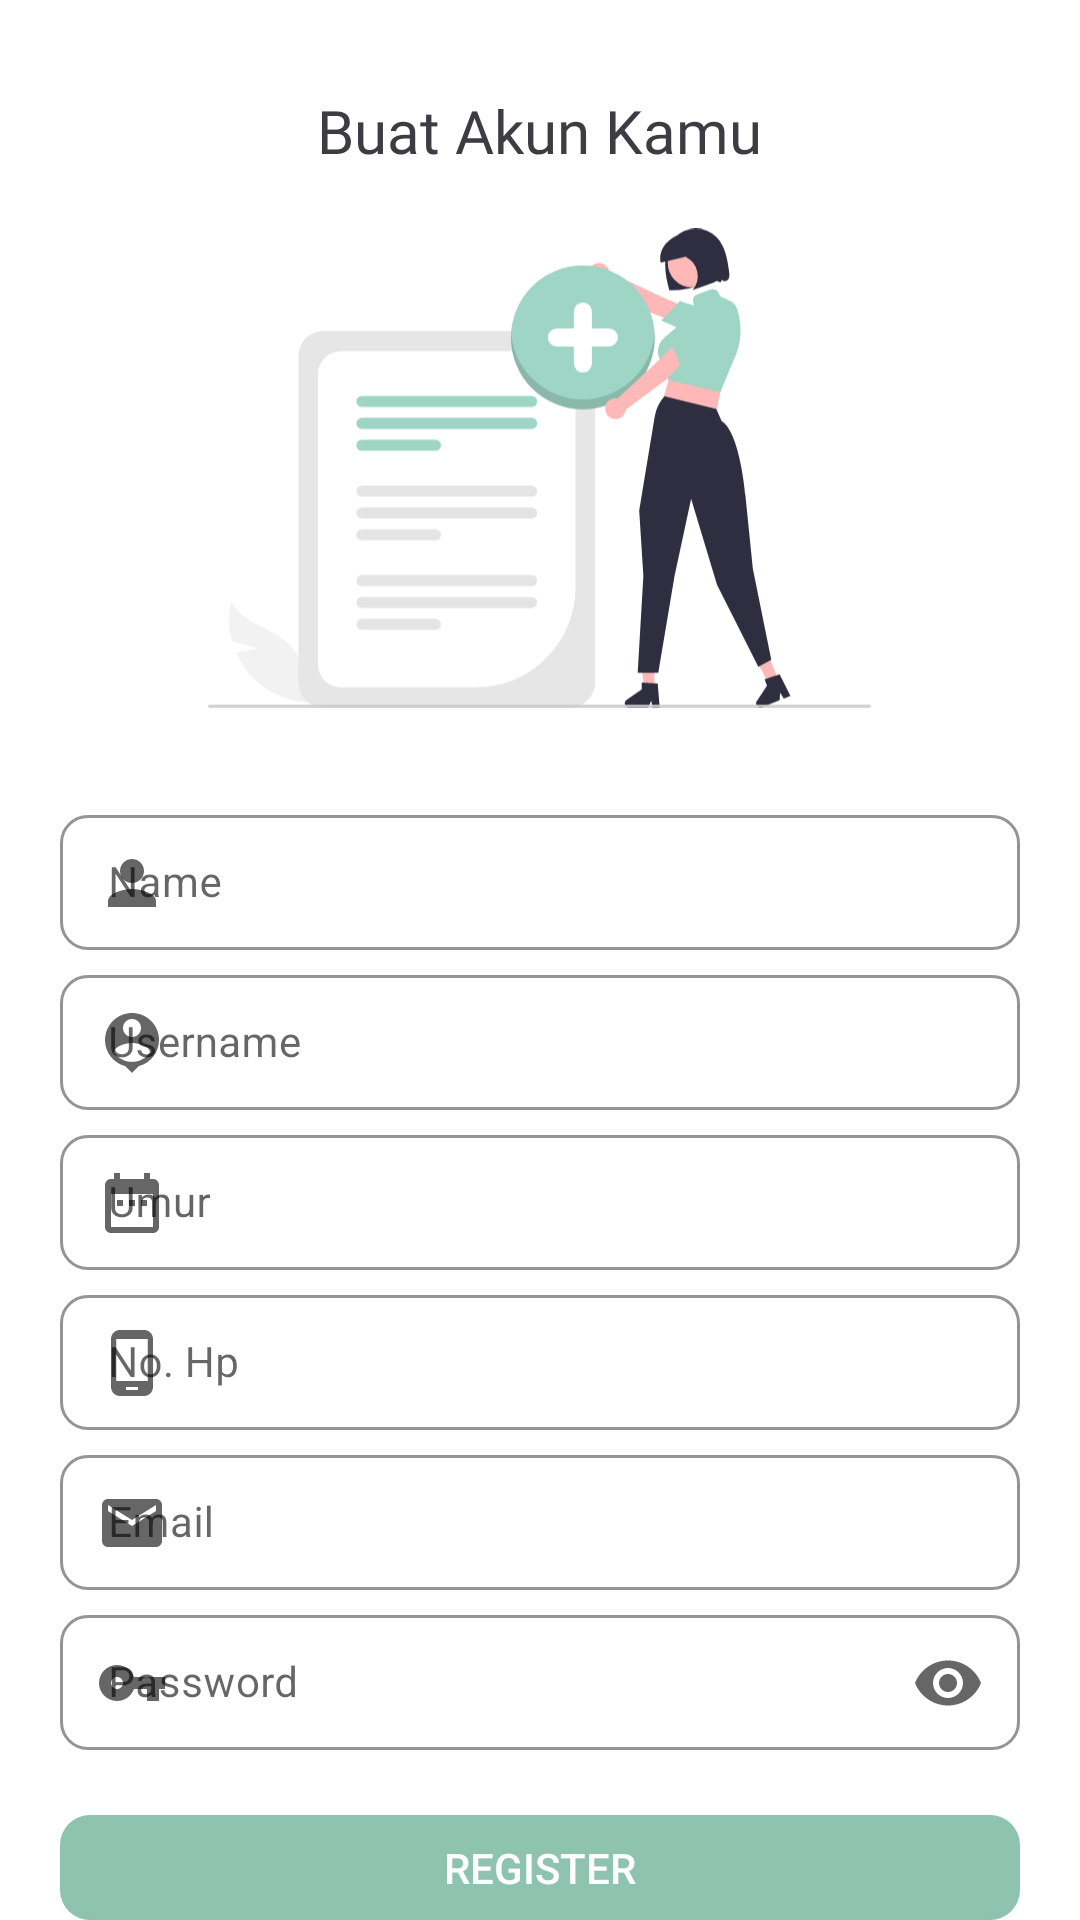

Here is an Android app screen rendered from its layout file. Give the layout XML and the strings, colors and styles it references.
<!-- AndroidManifest.xml: application theme Theme.PsychologyCareApps -->
<!-- res/layout/activity_register.xml -->
<?xml version="1.0" encoding="utf-8"?>
<RelativeLayout xmlns:android="http://schemas.android.com/apk/res/android"
    xmlns:app="http://schemas.android.com/apk/res-auto"
    xmlns:tools="http://schemas.android.com/tools"
    android:layout_width="match_parent"
    android:layout_height="match_parent"
    tools:context=".RegisterActivity">

    <TextView
        android:id="@+id/tv_register"
        android:layout_width="wrap_content"
        android:layout_height="wrap_content"
        android:layout_centerHorizontal="true"
        android:layout_marginTop="30dp"
        android:fontFamily="@font/poppins_bold"
        android:textColor="@color/black"
        android:text="Buat Akun Kamu"
        android:textSize="20sp"/>

    <ImageView
        android:id="@+id/iv_register"
        android:layout_width="221dp"
        android:layout_height="178dp"
        android:layout_below="@+id/tv_register"
        android:layout_centerHorizontal="true"
        android:layout_marginTop="10dp"
        android:src="@drawable/image_register" />

    <LinearLayout
        android:id="@+id/ly_formregister"
        android:layout_width="match_parent"
        android:layout_height="wrap_content"
        android:layout_below="@+id/iv_register"
        android:orientation="vertical"
        android:padding="20dp">

        <com.google.android.material.textfield.TextInputLayout
            android:layout_width="match_parent"
            android:layout_height="match_parent"
            android:hint="Name"
            app:shapeAppearanceOverlay="@style/Button4"
            app:boxStrokeWidth="1dp"
            app:startIconDrawable="@drawable/baseline_name"
            app:boxStrokeColor="@color/gray"
            app:hintTextColor="@color/gray"
            style="@style/Widget.MaterialComponents.TextInputLayout.OutlinedBox.Dense">

            <com.google.android.material.textfield.TextInputEditText
                android:id="@+id/et_registerfullname"
                android:layout_width="match_parent"
                android:layout_height="wrap_content"
                android:inputType="text"
                android:ems="10"
                android:textSize="14sp"
                android:textColor="@color/black"
                android:textStyle="normal" />
        </com.google.android.material.textfield.TextInputLayout>

        <com.google.android.material.textfield.TextInputLayout
            android:layout_width="match_parent"
            android:layout_height="match_parent"
            android:hint="Username"
            app:shapeAppearanceOverlay="@style/Button4"
            app:boxStrokeWidth="1dp"
            app:startIconDrawable="@drawable/baseline_username"
            app:boxStrokeColor="@color/gray"
            app:hintTextColor="@color/gray"
            style="@style/Widget.MaterialComponents.TextInputLayout.OutlinedBox.Dense">

            <com.google.android.material.textfield.TextInputEditText
                android:id="@+id/et_registerusername"
                android:layout_width="match_parent"
                android:layout_height="wrap_content"
                android:inputType="text"
                android:ems="10"
                android:textSize="14sp"
                android:textColor="@color/black"
                android:textStyle="normal" />
        </com.google.android.material.textfield.TextInputLayout>

        <com.google.android.material.textfield.TextInputLayout
            android:layout_width="match_parent"
            android:layout_height="match_parent"
            android:hint="Umur"
            app:shapeAppearanceOverlay="@style/Button4"
            app:boxStrokeWidth="1dp"
            app:startIconDrawable="@drawable/baseline_age"
            app:boxStrokeColor="@color/gray"
            app:hintTextColor="@color/gray"
            style="@style/Widget.MaterialComponents.TextInputLayout.OutlinedBox.Dense">

            <com.google.android.material.textfield.TextInputEditText
                android:id="@+id/et_registerumur"
                android:layout_width="match_parent"
                android:layout_height="wrap_content"
                android:ems="10"
                android:inputType="number"
                android:digits="0,1,2,3,4,5,6,7,8,9,*,qwertzuiopasdfghjklyxcvbnm,_,-"
                android:textSize="14sp"
                android:textColor="@color/black"
                android:textStyle="normal" />

        </com.google.android.material.textfield.TextInputLayout>

        <com.google.android.material.textfield.TextInputLayout
            android:layout_width="match_parent"
            android:layout_height="match_parent"
            android:hint="No. Hp"
            app:shapeAppearanceOverlay="@style/Button4"
            app:boxStrokeWidth="1dp"
            app:startIconDrawable="@drawable/baseline_phone"
            app:boxStrokeColor="@color/gray"
            app:hintTextColor="@color/gray"
            style="@style/Widget.MaterialComponents.TextInputLayout.OutlinedBox.Dense">

            <com.google.android.material.textfield.TextInputEditText
                android:id="@+id/et_registercontact"
                android:layout_width="match_parent"
                android:layout_height="wrap_content"
                android:inputType="phone"
                android:ems="10"
                android:textSize="14sp"
                android:textColor="@color/black"
                android:textStyle="normal" />
        </com.google.android.material.textfield.TextInputLayout>

        <com.google.android.material.textfield.TextInputLayout
            android:layout_width="match_parent"
            android:layout_height="match_parent"
            android:hint="Email"
            app:shapeAppearanceOverlay="@style/Button4"
            app:boxStrokeWidth="1dp"
            app:startIconDrawable="@drawable/base_email"
            app:boxStrokeColor="@color/gray"
            app:hintTextColor="@color/gray"
            style="@style/Widget.MaterialComponents.TextInputLayout.OutlinedBox.Dense">

            <com.google.android.material.textfield.TextInputEditText
                android:id="@+id/et_registeremail"
                android:layout_width="match_parent"
                android:layout_height="wrap_content"
                android:inputType="textEmailAddress"
                android:ems="10"
                android:textSize="14sp"
                android:textColor="@color/black"
                android:textStyle="normal" />

        </com.google.android.material.textfield.TextInputLayout>

        <com.google.android.material.textfield.TextInputLayout
            android:layout_width="match_parent"
            android:layout_height="match_parent"
            android:hint="Password"
            app:shapeAppearanceOverlay="@style/Button4"
            app:boxStrokeWidth="1dp"
            app:endIconMode="password_toggle"
            app:startIconDrawable="@drawable/baseline_password"
            app:boxStrokeColor="@color/gray"
            app:hintTextColor="@color/gray"
            style="@style/Widget.MaterialComponents.TextInputLayout.OutlinedBox.Dense">

            <com.google.android.material.textfield.TextInputEditText
                android:id="@+id/et_registerpassword"
                android:layout_width="match_parent"
                android:layout_height="wrap_content"
                android:ems="10"
                android:inputType="textPassword"
                android:textColor="@color/black"
                android:textSize="14sp"
                android:textStyle="normal" />

        </com.google.android.material.textfield.TextInputLayout>
    </LinearLayout>

    <Button
        android:id="@+id/btn_register"
        android:layout_width="match_parent"
        android:layout_height="57dp"
        android:layout_centerHorizontal="true"
        android:layout_marginHorizontal="20dp"
        android:text="Register"
        android:textColor="@color/white"
        android:backgroundTint="@color/green_dark"
        android:layout_below="@+id/ly_formregister"
        android:background="@drawable/button_shape"/>

    <LinearLayout
        android:id="@+id/ly_readyaccount"
        android:layout_width="wrap_content"
        android:layout_height="wrap_content"
        android:orientation="horizontal"
        android:layout_below="@+id/btn_register"
        android:layout_marginTop="10dp"
        android:layout_centerHorizontal="true">

        <TextView
            android:layout_width="wrap_content"
            android:layout_height="wrap_content"
            android:text="Already have an account?"/>
        <TextView
            android:id="@+id/tv_login_now"
            android:layout_width="wrap_content"
            android:layout_height="wrap_content"
            android:text="login"
            android:textColor="@color/green_dark"
            android:layout_marginStart="3dp"/>

    </LinearLayout>

</RelativeLayout>
<!-- resources referenced by this layout -->
<resources>
  <color name="black">#3D3C42</color>
  <color name="gray">#767676</color>
  <color name="green_dark">#8EC3B0</color>
  <color name="white">#FFFFFFFF</color>
  <!-- drawable base_email (drawable) -->
  <vector android:height="24dp" android:tint="#A8A7A7"
      android:viewportHeight="24" android:viewportWidth="24"
      android:width="24dp" xmlns:android="http://schemas.android.com/apk/res/android">
      <path android:fillColor="@android:color/white" android:pathData="M20,4L4,4c-1.1,0 -1.99,0.9 -1.99,2L2,18c0,1.1 0.9,2 2,2h16c1.1,0 2,-0.9 2,-2L22,6c0,-1.1 -0.9,-2 -2,-2zM20,8l-8,5 -8,-5L4,6l8,5 8,-5v2z"/>
  </vector>
  <!-- drawable baseline_age (drawable) -->
  <vector android:height="24dp" android:tint="#A8A7A7"
      android:viewportHeight="24" android:viewportWidth="24"
      android:width="24dp" xmlns:android="http://schemas.android.com/apk/res/android">
      <path android:fillColor="@android:color/white" android:pathData="M9,11L7,11v2h2v-2zM13,11h-2v2h2v-2zM17,11h-2v2h2v-2zM19,4h-1L18,2h-2v2L8,4L8,2L6,2v2L5,4c-1.11,0 -1.99,0.9 -1.99,2L3,20c0,1.1 0.89,2 2,2h14c1.1,0 2,-0.9 2,-2L21,6c0,-1.1 -0.9,-2 -2,-2zM19,20L5,20L5,9h14v11z"/>
  </vector>
  <!-- drawable baseline_name (drawable) -->
  <vector android:height="24dp" android:tint="#A8A7A7"
      android:viewportHeight="24" android:viewportWidth="24"
      android:width="24dp" xmlns:android="http://schemas.android.com/apk/res/android">
      <path android:fillColor="@android:color/white" android:pathData="M12,12c2.21,0 4,-1.79 4,-4s-1.79,-4 -4,-4 -4,1.79 -4,4 1.79,4 4,4zM12,14c-2.67,0 -8,1.34 -8,4v2h16v-2c0,-2.66 -5.33,-4 -8,-4z"/>
  </vector>
  <!-- drawable baseline_password (drawable) -->
  <vector android:height="24dp" android:tint="#A8A7A7"
      android:viewportHeight="24" android:viewportWidth="24"
      android:width="24dp" xmlns:android="http://schemas.android.com/apk/res/android">
      <path android:fillColor="@android:color/white" android:pathData="M12.65,10C11.83,7.67 9.61,6 7,6c-3.31,0 -6,2.69 -6,6s2.69,6 6,6c2.61,0 4.83,-1.67 5.65,-4H17v4h4v-4h2v-4H12.65zM7,14c-1.1,0 -2,-0.9 -2,-2s0.9,-2 2,-2 2,0.9 2,2 -0.9,2 -2,2z"/>
  </vector>
  <!-- drawable baseline_phone (drawable) -->
  <vector android:height="24dp" android:tint="#A8A7A7"
      android:viewportHeight="24" android:viewportWidth="24"
      android:width="24dp" xmlns:android="http://schemas.android.com/apk/res/android">
      <path android:fillColor="@android:color/white" android:pathData="M16,1L8,1C6.34,1 5,2.34 5,4v16c0,1.66 1.34,3 3,3h8c1.66,0 3,-1.34 3,-3L19,4c0,-1.66 -1.34,-3 -3,-3zM14,21h-4v-1h4v1zM17.25,18L6.75,18L6.75,4h10.5v14z"/>
  </vector>
  <!-- drawable button_shape (drawable) -->
  <?xml version="1.0" encoding="utf-8"?>
  <shape android:shape="rectangle" xmlns:android="http://schemas.android.com/apk/res/android">
      <corners android:radius="10dp"/>
      <solid android:backgroundTint="@color/green_medium"/>
  </shape>
  <style name="Button4">
          <item name="cornerSize">20%</item>
          <item name="strokeColor">@color/gray</item>
      </style>
  <style name="Theme.PsychologyCareApps" parent="Theme.MaterialComponents.DayNight.NoActionBar">
          
          <item name="colorPrimary">@color/green_dark</item>
          <item name="colorPrimaryVariant">@color/green_medium</item>
          <item name="colorOnPrimary">@color/white</item>
          
          <item name="colorSecondary">@color/gray</item>
          <item name="colorSecondaryVariant">@color/green_light</item>
          <item name="colorOnSecondary">@color/black</item>
          
          <item name="android:statusBarColor">?attr/colorPrimaryVariant</item>
          
      </style>
  <color name="green_medium">#9ED5C5</color>
  <color name="green_light">#BCEAD5</color>
</resources>
